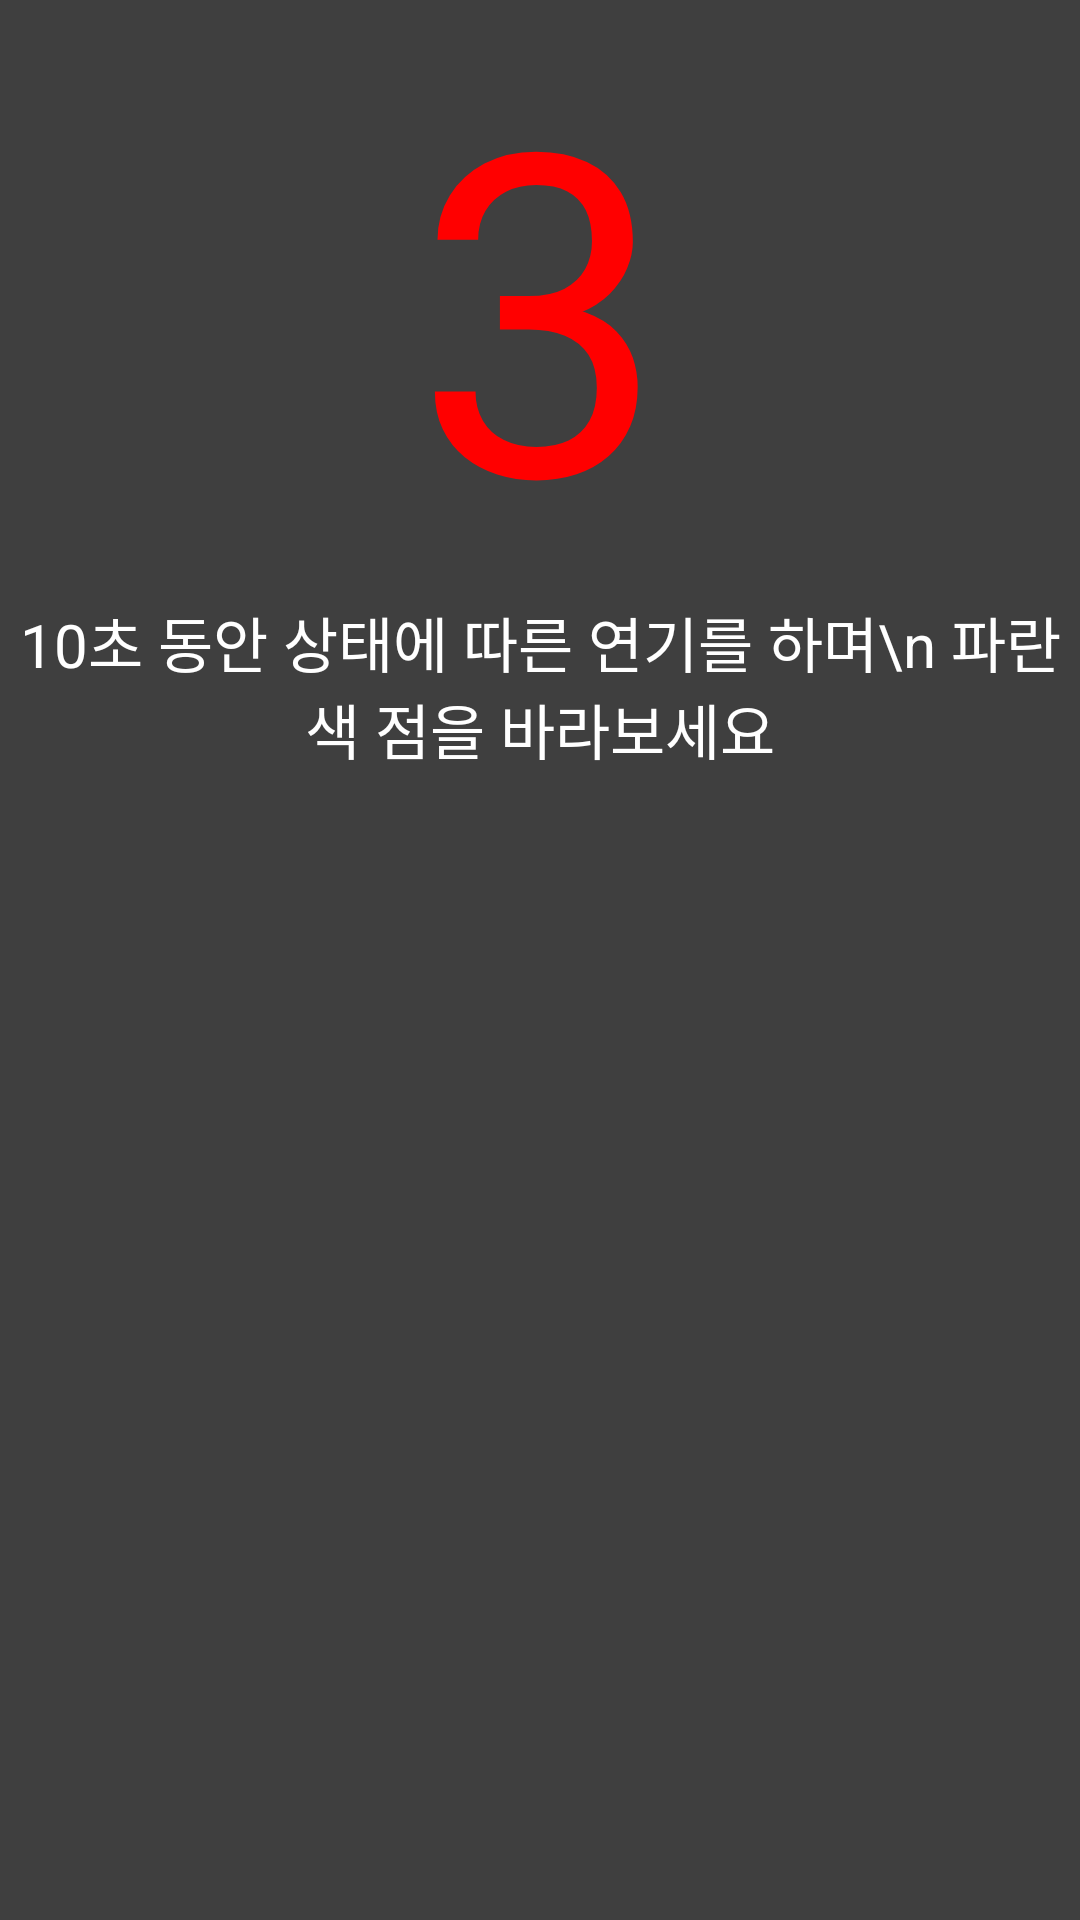

Write the Android layout XML for this screen, with the resource values it uses.
<!-- AndroidManifest.xml: application theme Theme.EyeTrackingTest -->
<!-- res/layout/dialog_timer.xml -->
<?xml version="1.0" encoding="utf-8"?>

<androidx.constraintlayout.widget.ConstraintLayout xmlns:android="http://schemas.android.com/apk/res/android"
    xmlns:app="http://schemas.android.com/apk/res-auto"
    xmlns:tools="http://schemas.android.com/tools"
    android:layout_width="match_parent"
    android:layout_height="match_parent"
    android:background="#C0000000">

    <TextView
        android:id="@+id/txt_time"
        android:layout_width="wrap_content"
        android:layout_height="wrap_content"
        android:text="3"
        android:textColor="#FF0000"
        android:textSize="150sp"
        app:layout_constraintEnd_toEndOf="parent"
        app:layout_constraintStart_toStartOf="parent"
        app:layout_constraintTop_toTopOf="parent" />

    <TextView
        android:layout_width="wrap_content"
        android:layout_height="wrap_content"
        android:gravity="center"
        android:text="10초 동안 상태에 따른 연기를 하며\n 파란색 점을 바라보세요"
        android:textColor="@color/white"
        android:textSize="20sp"
        app:layout_constraintEnd_toEndOf="parent"
        app:layout_constraintStart_toStartOf="parent"
        app:layout_constraintTop_toBottomOf="@+id/txt_time" />


</androidx.constraintlayout.widget.ConstraintLayout>
<!-- resources referenced by this layout -->
<resources>
  <color name="white">#FFFFFFFF</color>
  <style name="Theme.EyeTrackingTest" parent="Theme.MaterialComponents.DayNight.NoActionBar">
          
          <item name="colorPrimary">@color/white</item>
          <item name="colorPrimaryVariant">@color/white</item>
          <item name="colorOnPrimary">@color/white</item>
          
          <item name="colorSecondary">@color/teal_200</item>
          <item name="colorSecondaryVariant">@color/teal_700</item>
          <item name="colorOnSecondary">@color/black</item>
          
          <item name="android:statusBarColor" tools:targetApi="l">?attr/colorPrimaryVariant</item>
          
      </style>
  <color name="teal_200">#FF03DAC5</color>
  <color name="teal_700">#FF018786</color>
  <color name="black">#FF000000</color>
</resources>
